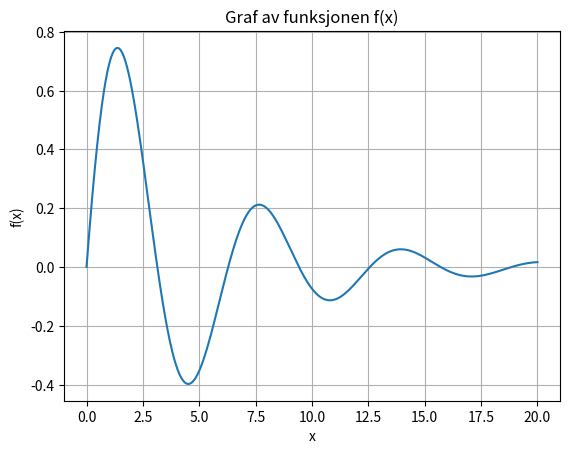

Write the Python code that produced this figure.
import numpy as np
import matplotlib.pyplot as plt


def plotte_funksjon(f, a, b, n=1000):
    #Plot frå a->b med n punkt
    x = np.linspace(a, b, n)
    y = f(x)
    plt.plot(x, y)
    plt.xlabel("x")
    plt.ylabel("f(x)")
    plt.title("Graf av funksjonen f(x)")
    plt.grid(True)
    plt.show()


# Eksempelbruk:
def f(x):
    return np.sin(x) * np.exp(-x / 5)


plotte_funksjon(f, 0, 20)
